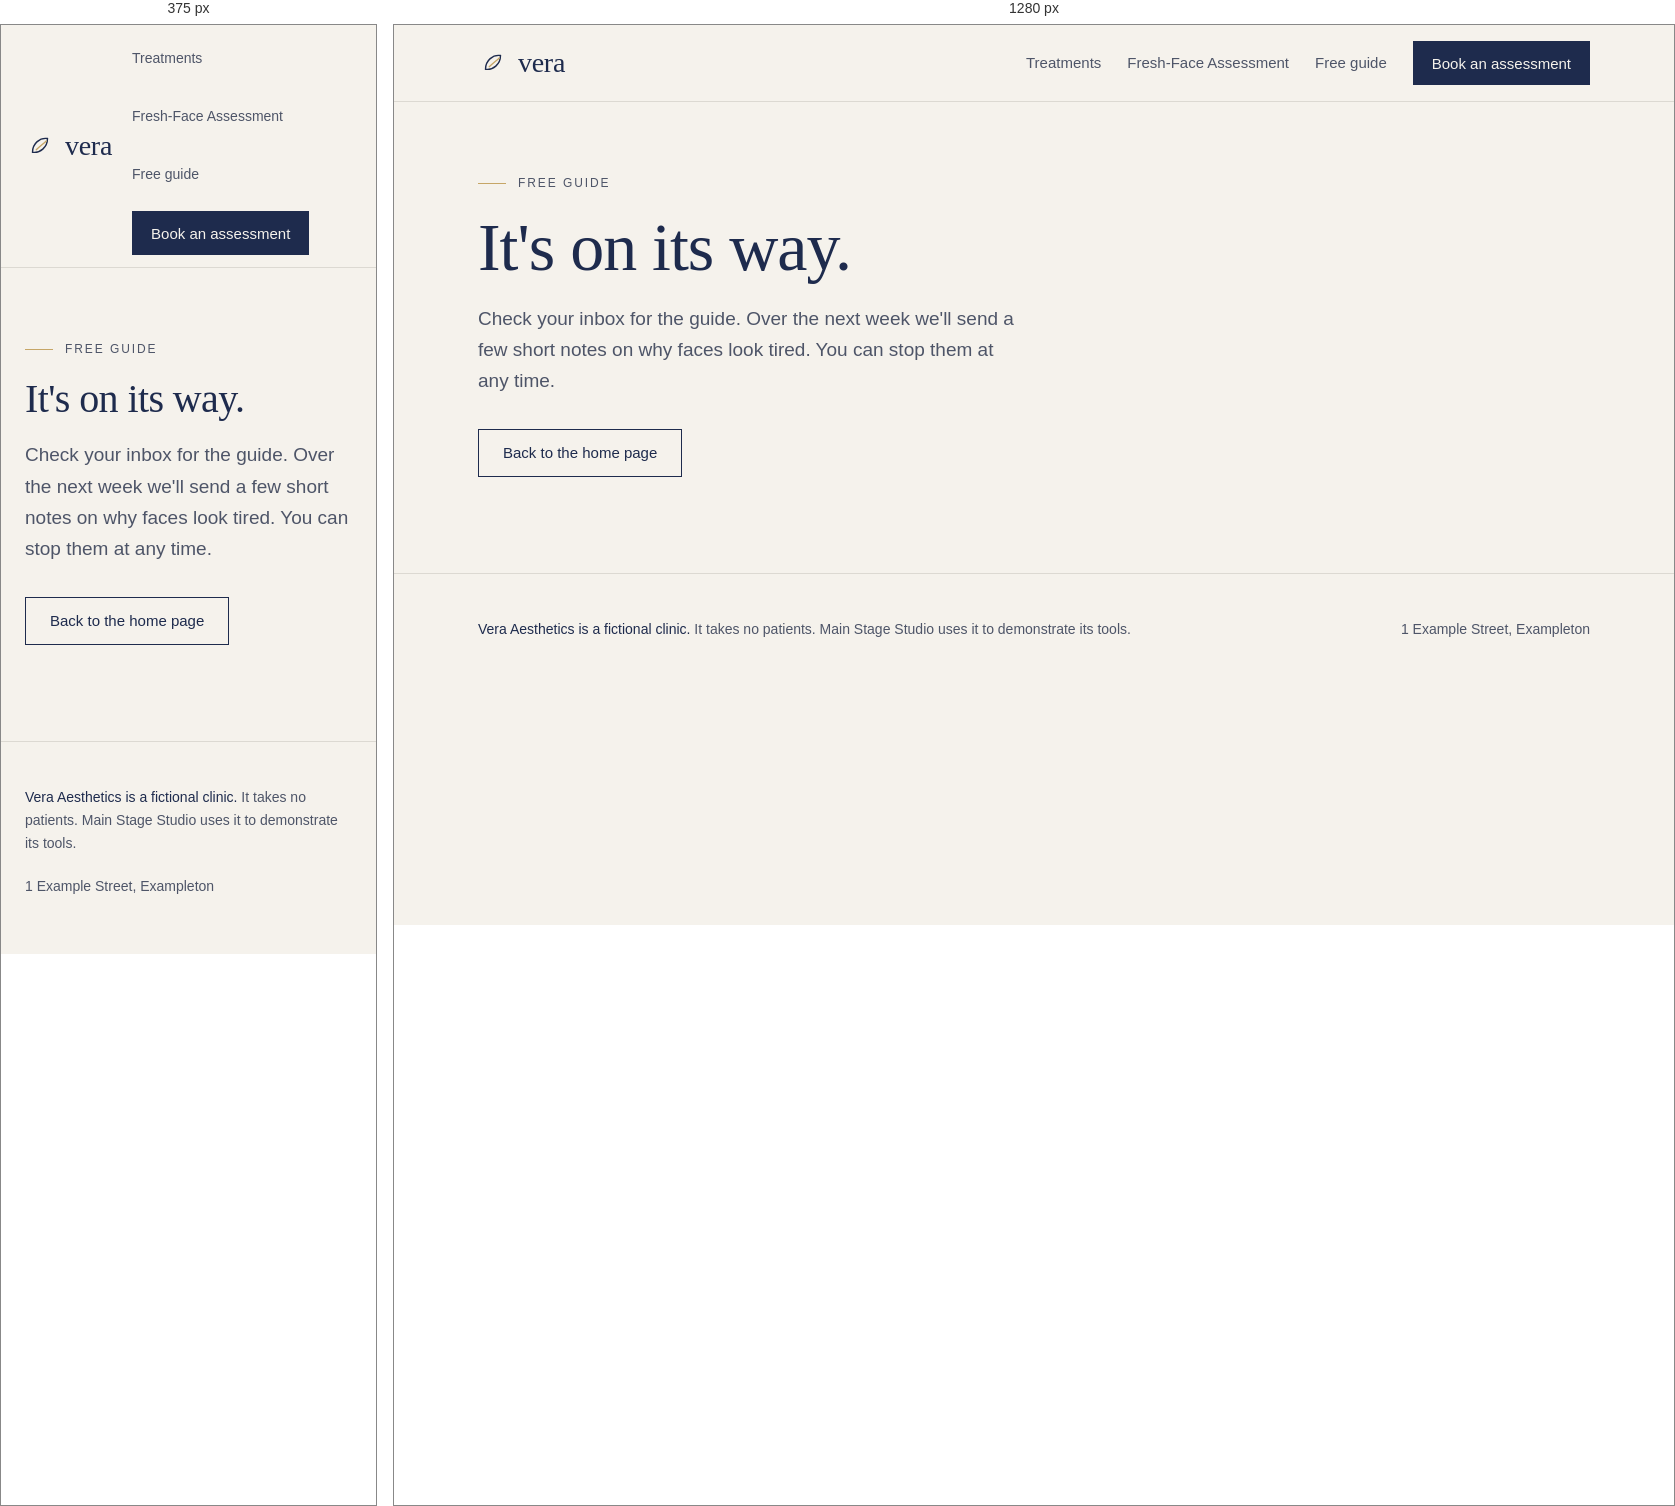
Rendered at 375 px and 1280 px, left to right.

<!-- file: guide-thank-you.html -->
<!doctype html>
<html lang="en"><head><meta charset="utf-8"><meta name="viewport" content="width=device-width,initial-scale=1">
<title>Thank you | Vera Aesthetics</title>
<meta name="description" content="Vera Aesthetics is a fictional, nurse-led clinic used by Main Stage Studio to demonstrate its tools.">
<link rel="preconnect" href="https://fonts.googleapis.com"><link rel="preconnect" href="https://fonts.gstatic.com" crossorigin>
<link href="https://fonts.googleapis.com/css2?family=Fraunces:opsz,wght@9..144,300..600&family=Hanken+Grotesk:wght@400;500;600&display=swap" rel="stylesheet">
<style>
:root{--bone:#F5F2EC;--navy:#1E2B4D;--ink:#141A2B;--stone:#DCD9D2;--gold:#C6A667;--muted:#4E5568;
  --serif:"Fraunces",Georgia,serif;--sans:"Hanken Grotesk",system-ui,sans-serif}
*{box-sizing:border-box;margin:0;padding:0}
body{background:var(--bone);color:var(--ink);font:17px/1.65 var(--sans)}
a{color:inherit}
img{display:block;max-width:100%}
.wrap{max-width:1160px;margin:0 auto;padding:0 24px}
:focus-visible{outline:2px solid var(--navy);outline-offset:3px}
header{border-bottom:1px solid var(--stone);background:var(--bone)}
header .wrap{display:flex;align-items:center;justify-content:space-between;gap:20px;min-height:76px}
.brand{display:flex;align-items:center;gap:10px;min-height:44px;text-decoration:none;color:var(--navy)}
.brand b{font:500 28px/1 var(--serif);letter-spacing:-.01em}
nav{display:flex;gap:26px;align-items:center;flex-wrap:wrap;font-size:15px}
nav a{display:inline-flex;align-items:center;min-height:44px;text-decoration:none;color:var(--muted)}
nav a:hover,nav a[aria-current]{color:var(--navy)}
.btn{display:inline-flex;align-items:center;min-height:48px;padding:0 24px;background:var(--navy);color:var(--bone);text-decoration:none;border:1px solid var(--navy);font:500 15px/1 var(--sans);cursor:pointer}
.btn:hover{background:var(--ink)}
.btn.ghost{background:transparent;color:var(--navy)}
.btn.ghost:hover{background:var(--navy);color:var(--bone)}
nav .btn{min-height:44px;padding:0 18px;color:var(--bone)}
.eyebrow{display:flex;align-items:center;gap:12px;font-size:12px;letter-spacing:.16em;text-transform:uppercase;color:var(--muted);margin-bottom:18px}
.eyebrow::before{content:"";width:28px;height:1px;background:var(--gold)}
h1{font:400 clamp(40px,5.4vw,68px)/1.04 var(--serif);color:var(--navy);letter-spacing:-.015em}
h2{font:400 clamp(30px,3.6vw,44px)/1.1 var(--serif);color:var(--navy);letter-spacing:-.01em}
h3{font:500 22px/1.25 var(--serif);color:var(--navy)}
.lede{font-size:19px;color:var(--muted);max-width:52ch;margin-top:20px}
section{padding:88px 0}
.hero{padding:72px 0 96px}
.hero .wrap{display:grid;grid-template-columns:minmax(0,1.05fr) minmax(0,.95fr);gap:56px;align-items:center}
.hero img{aspect-ratio:4/5;object-fit:cover;border-radius:180px 180px 4px 4px}
.ctas{display:flex;flex-wrap:wrap;gap:12px;margin-top:32px}
.three{display:grid;grid-template-columns:repeat(3,minmax(0,1fr));gap:28px;margin-top:44px}
.three p{color:var(--muted);margin-top:10px}
.card{background:#fff;border:1px solid var(--stone)}
.card img{aspect-ratio:3/4;object-fit:cover}
.card .in{padding:22px 22px 26px}
.card .in p{color:var(--muted);margin-top:8px;font-size:16px}
.navy{background:var(--navy);color:var(--bone)}
.navy h2,.navy h3{color:var(--bone)}
.navy .lede,.navy p{color:#C9CDD8}
.split{display:grid;grid-template-columns:minmax(0,1fr) minmax(0,1fr);gap:56px;align-items:center}
.split img{aspect-ratio:4/5;object-fit:cover}
.list{list-style:none;margin-top:26px;display:grid;gap:14px}
.list li{padding-left:22px;position:relative}
.list li::before{content:"";position:absolute;left:0;top:12px;width:10px;height:1px;background:var(--gold)}
.rows{margin-top:40px;border-top:1px solid var(--stone)}
.row{display:grid;grid-template-columns:minmax(0,.9fr) minmax(0,1.6fr);gap:32px;padding:28px 0;border-bottom:1px solid var(--stone)}
.row p{color:var(--muted)}
.price{font:400 44px/1 var(--serif);color:var(--navy);margin:18px 0 6px}
form{background:#fff;border:1px solid var(--stone);padding:34px;display:grid;gap:18px;max-width:560px}
label{display:grid;gap:7px;font-size:15px;font-weight:500;color:var(--ink)}
input[type=text],input[type=email],input[type=tel]{min-height:48px;padding:0 14px;border:1px solid var(--stone);background:var(--bone);font:16px var(--sans);color:var(--ink)}
.tick{grid-template-columns:26px 1fr;align-items:start;gap:12px;font-weight:400;color:var(--muted);font-size:15px}
.tick{min-height:44px}
.tick input{width:24px;height:24px;margin-top:2px;accent-color:var(--navy)}
.hp{position:absolute;left:-9999px}
.small{font-size:14px;color:var(--muted)}
footer{border-top:1px solid var(--stone);padding:44px 0 56px;font-size:14px;color:var(--muted)}
footer .wrap{display:flex;flex-wrap:wrap;justify-content:space-between;gap:20px}
.demo{color:var(--navy);font-weight:500}
@media(max-width:860px){.hero .wrap,.split{grid-template-columns:1fr}.three{grid-template-columns:1fr}.row{grid-template-columns:1fr;gap:8px}nav{gap:14px;font-size:14px}header .wrap{padding-top:12px;padding-bottom:12px}}
</style></head><body>
<header data-stage-section="header"><div class="wrap">
<a class="brand" href="index.html"><svg width="30" height="30" viewBox="0 0 48 48" fill="none" aria-hidden="true"><path d="M12 34 C12 20, 24 10, 36 12 C36 26, 24 36, 12 34 Z" stroke="currentColor" stroke-width="2.2"/><path d="M18 30 C24 24, 30 20, 34 16" stroke="#C6A667" stroke-width="2.2" stroke-linecap="round"/></svg><b data-stage-id="vera-5">vera</b></a>
<nav aria-label="Main"><a href="treatments.html" data-stage-id="treatments-7">Treatments</a><a href="fresh-face-assessment.html" data-stage-id="fresh-face-assessment-6">Fresh-Face Assessment</a><a href="guide-opt-in.html" data-stage-id="free-guide-7">Free guide</a><a class="btn" href="fresh-face-assessment.html" data-stage-id="book-an-assessment-5">Book an assessment</a></nav>
</div></header>
<main>
<section class="hero" data-stage-section="guide-thanks"><div class="wrap" style="display:block">
<p class="eyebrow" data-stage-id="free-guide-8">Free guide</p>
<h1 data-stage-id="it-s-on-its-way">It's on its way.</h1>
<p class="lede" data-stage-id="check-your-inbox-for-the">Check your inbox for the guide. Over the next week we'll send a few short notes on why faces look tired. You can stop them at any time.</p>
<div class="ctas"><a class="btn ghost" href="index.html" data-stage-id="back-to-the-home-page">Back to the home page</a></div>
</div></section>
</main>
<footer data-stage-section="footer"><div class="wrap">
<div><b class="demo" data-stage-id="vera-aesthetics-is-a-fictional-5">Vera Aesthetics is a fictional clinic.</b> It takes no patients. Main Stage Studio uses it to demonstrate its tools.</div>
<div data-stage-id="1-example-street-exampleton-5">1 Example Street, Exampleton</div>
</div></footer>
</body></html>